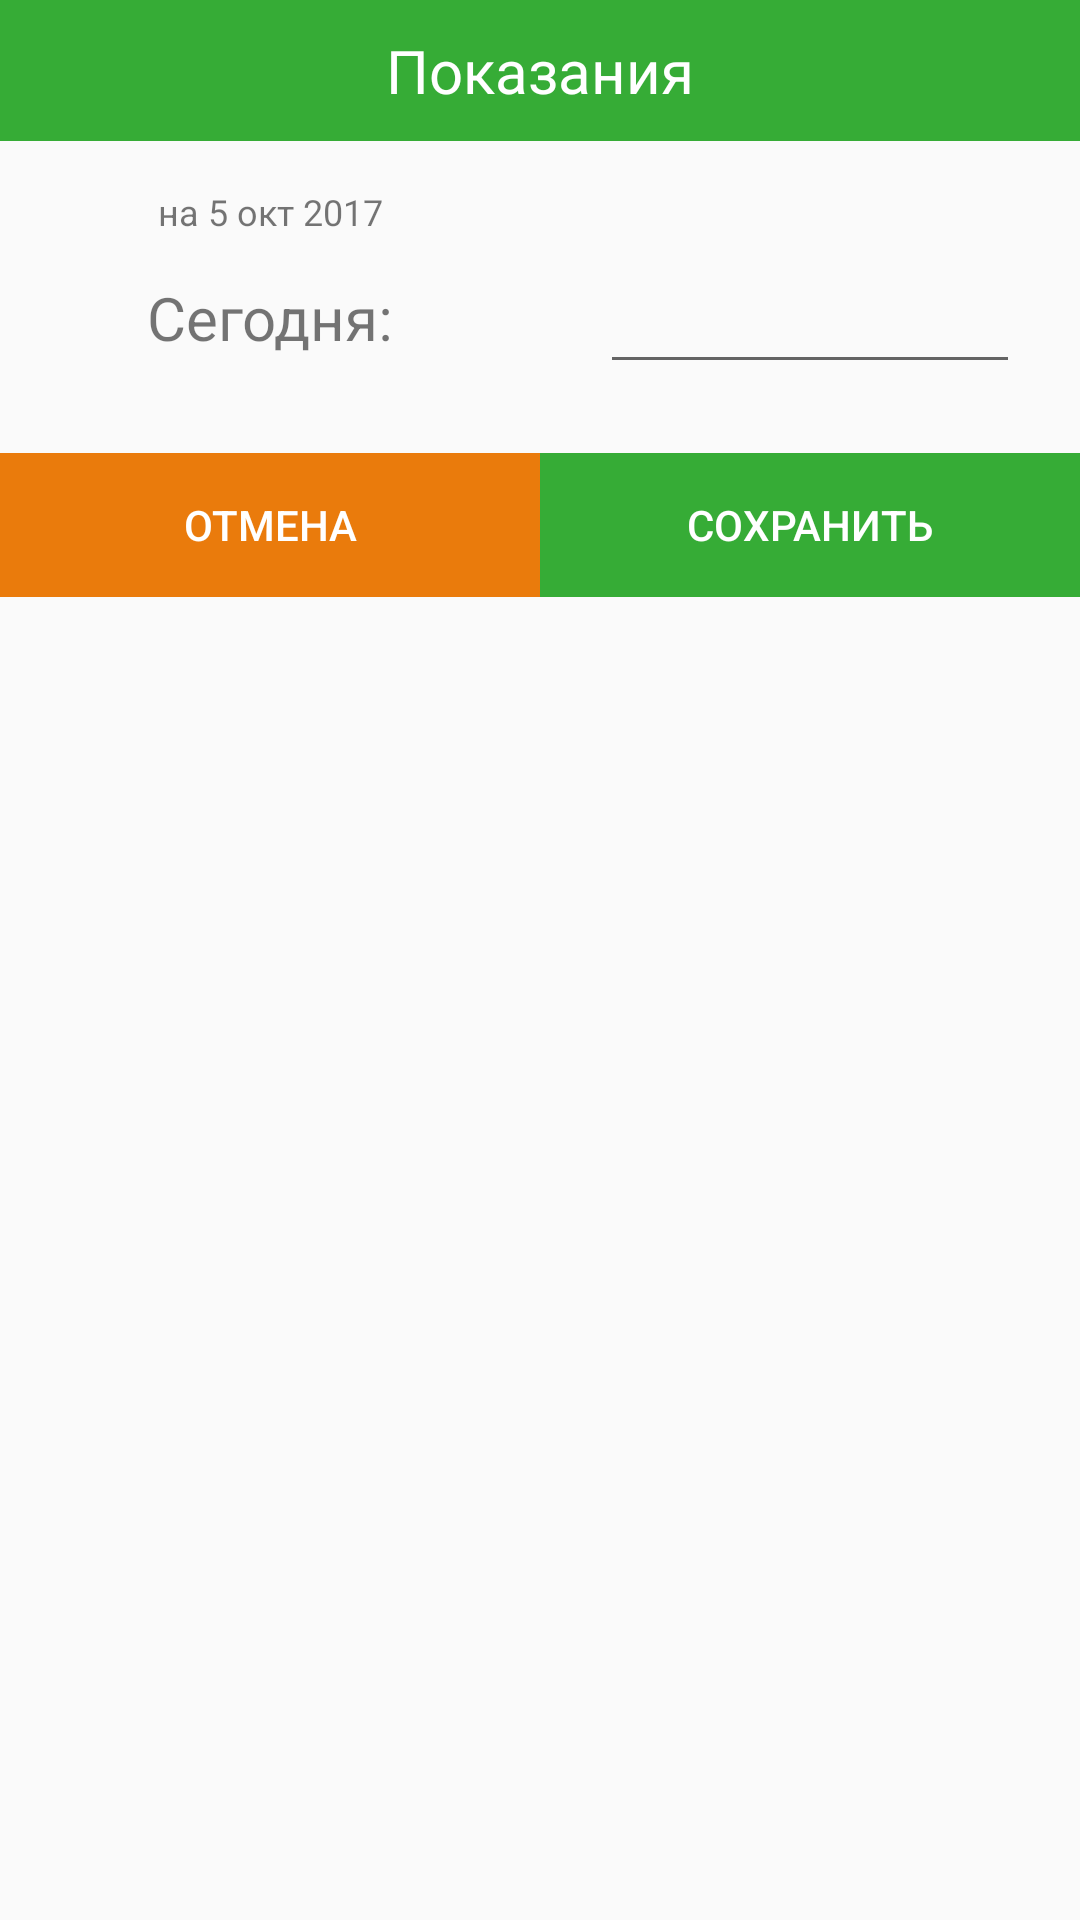

Reconstruct the res/layout file that produces this screen, plus the resources it refers to.
<!-- AndroidManifest.xml: application theme AppTheme -->
<!-- res/layout/fragment_main_addind_dialog.xml -->
<?xml version="1.0" encoding="utf-8"?>
<LinearLayout xmlns:android="http://schemas.android.com/apk/res/android"
    android:layout_width="wrap_content"
    android:layout_height="wrap_content"
    android:orientation="vertical">

    <TextView
        android:id="@+id/textView"
        android:layout_width="match_parent"
        android:layout_height="wrap_content"
        android:background="@color/colorPrimary"
        android:text="Показания"
        android:textAlignment="center"
        android:textColor="@color/colorWhite"
        android:textSize="20dp"
        android:paddingRight="70dp"
        android:paddingLeft="70dp"
        android:paddingTop="10dp"
        android:paddingBottom="10dp"/>
    <LinearLayout
        android:layout_width="match_parent"
        android:layout_height="wrap_content"
        android:orientation="horizontal"
        android:gravity="center"
        android:paddingTop="10dp">
        <TextView
            android:id="@+id/tvCurrentDate"
            android:layout_width="0dp"
            android:layout_weight="1"
            android:layout_height="wrap_content"
            android:text="на 5 окт 2017"
            android:gravity="center"
            android:maxLines="1"
            android:textSize="12dp"/>
        <LinearLayout
            android:layout_width="0dp"
            android:layout_weight="1"
            android:layout_height="wrap_content"
            android:gravity="center">
            <TextView
                android:id="@+id/tvCurrentInd"
                android:layout_width="wrap_content"
                android:layout_height="wrap_content"
                android:textSize="20dp"/>
            <TextView
                android:id="@+id/tvCurrentIndUnitName"
                android:layout_width="wrap_content"
                android:layout_height="wrap_content"
                android:textSize="20dp"
                android:paddingLeft="5dp"/>
        </LinearLayout>


    </LinearLayout>
    <LinearLayout
        android:layout_width="match_parent"
        android:layout_height="wrap_content"
        android:orientation="horizontal">
        <TextView
            android:layout_width="0dp"
            android:layout_weight="1"
            android:layout_height="wrap_content"
            android:text="Сегодня:"
            android:gravity="center"
            android:layout_gravity="center_vertical"
            android:textSize="20dp"/>
        <FrameLayout
            android:layout_width="0dp"
            android:layout_height="wrap_content"
            android:layout_weight="1">
            <EditText
                android:id="@+id/etNewInd"
                android:layout_width="match_parent"
                android:layout_height="wrap_content"
                android:gravity="center"
                android:layout_marginLeft="20dp"
                android:layout_marginRight="20dp"
                android:textAlignment="center"
                android:textSize="20dp"
                android:inputType="numberDecimal"
                />
        </FrameLayout>

    </LinearLayout>
    <TextView
        android:layout_width="match_parent"
        android:layout_height="wrap_content"
        android:id="@+id/tvError"
        android:textColor="@color/colorRed"
        android:visibility="invisible"
        android:text="текст ошибки"
        android:textAlignment="center"
        android:layout_marginTop="1dp"
        android:layout_marginBottom="3dp"/>
    <LinearLayout
        android:layout_width="match_parent"
        android:layout_height="wrap_content"
         android:orientation="horizontal">
        <Button
            android:id="@+id/btnCancel"
            android:layout_width="0dp"
            android:layout_height="match_parent"
            android:layout_weight="1"
            android:text="Отмена"
            android:background="@color/orangeButtonColor"
            android:textColor="@color/colorWhite"/>
        <Button
            android:id="@+id/btnSave"
            android:layout_width="0dp"
            android:layout_height="match_parent"
            android:layout_weight="1"
            android:text="Сохранить"
            android:background="@color/colorPrimary"
            android:textColor="@color/colorWhite"/>

    </LinearLayout>


</LinearLayout>
<!-- resources referenced by this layout -->
<resources>
  <color name="colorPrimary">#36AC36</color>
  <color name="colorRed">#d71212</color>
  <color name="colorWhite">#ffffff</color>
  <color name="orangeButtonColor">#FFEA7B0C</color>
  <style name="AppTheme" parent="Theme.AppCompat.Light.DarkActionBar">
          
          <item name="colorPrimary">@color/colorPrimary</item>
          <item name="colorPrimaryDark">@color/colorPrimaryDark</item>
      </style>
  <color name="colorPrimaryDark">#309130</color>
</resources>
